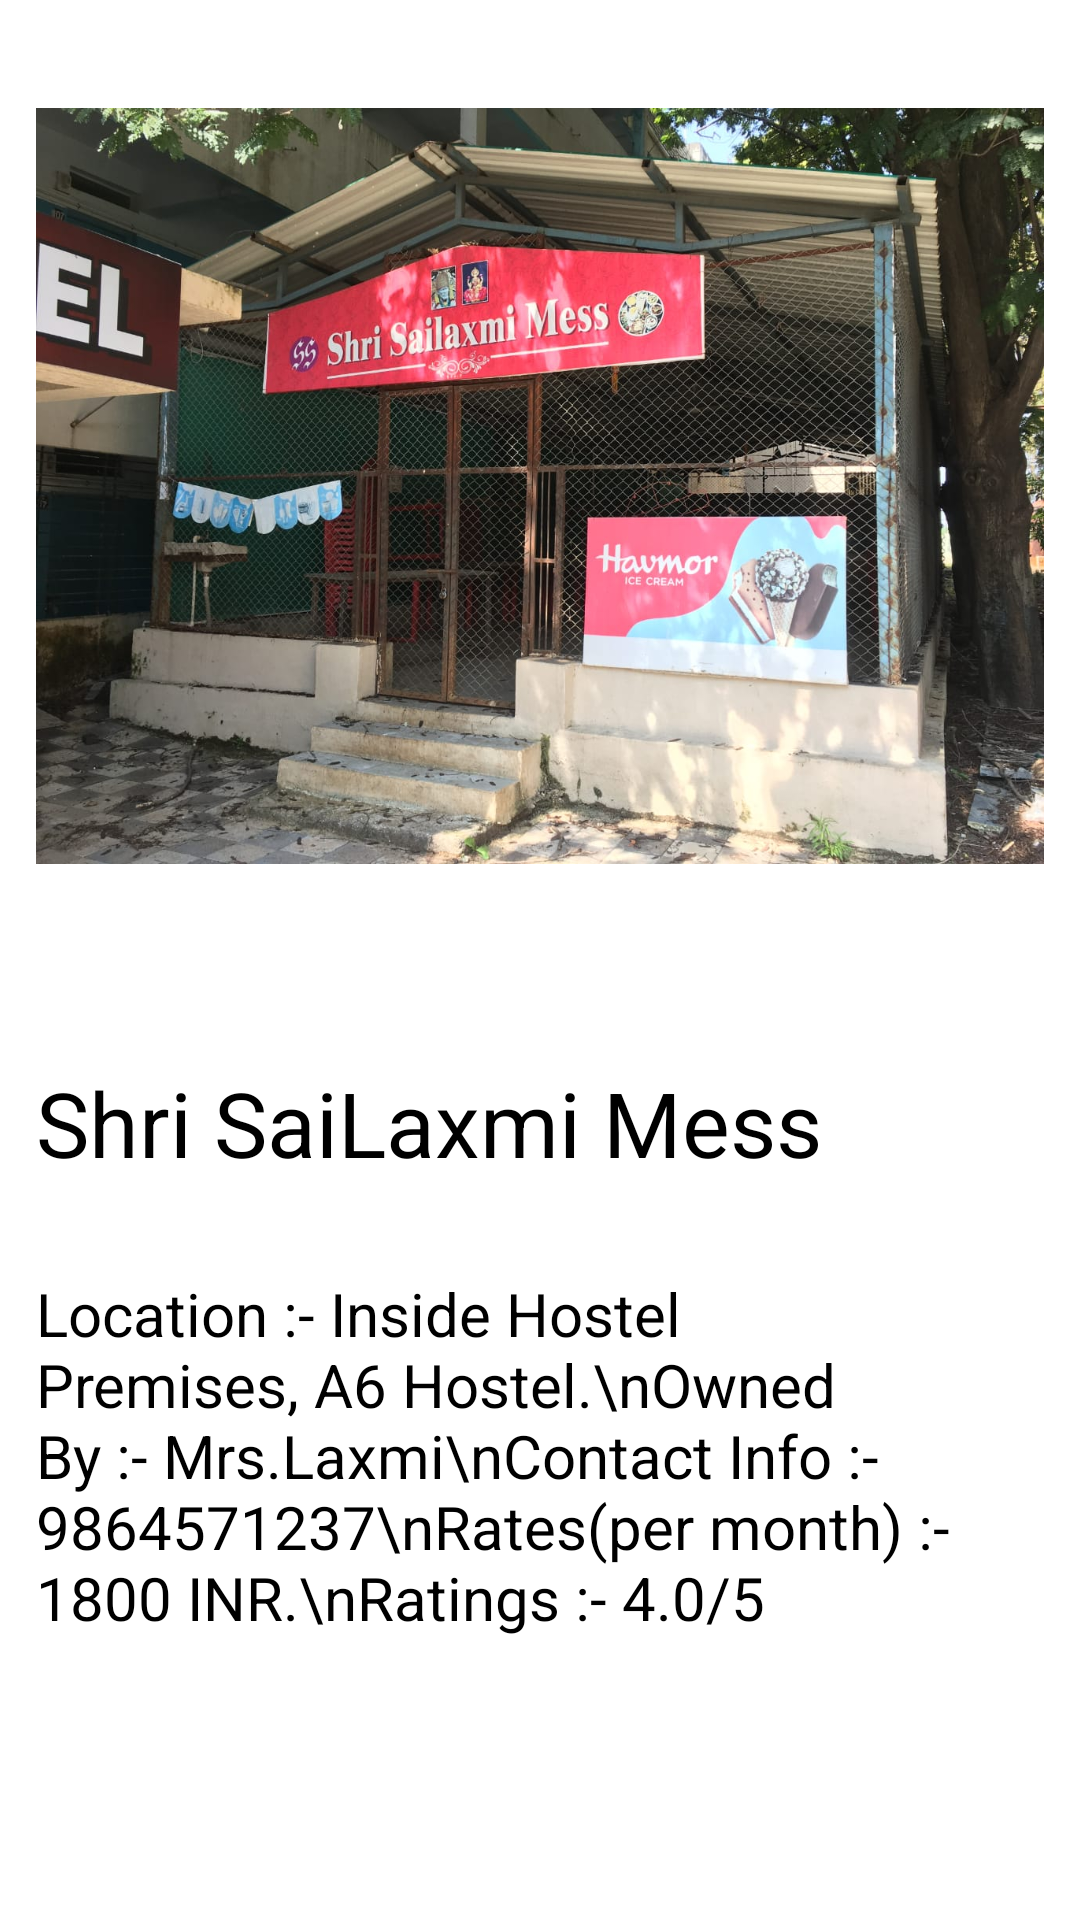

The Android layout XML behind this screen, and the referenced resources:
<!-- AndroidManifest.xml: application theme Theme.Hfs -->
<!-- res/layout/mess2.xml -->
<?xml version="1.0" encoding="utf-8"?>

<ScrollView xmlns:android="http://schemas.android.com/apk/res/android"
    xmlns:app="http://schemas.android.com/apk/res-auto"
    xmlns:tools="http://schemas.android.com/tools"
    android:layout_width="match_parent"
    android:orientation="vertical"
    android:layout_height="match_parent"
    tools:context=".mess2">
    <LinearLayout
        android:layout_width="match_parent"
        android:layout_height="match_parent"
        android:orientation="vertical">

        <ImageView
            android:id="@+id/imageView"
            android:layout_width="match_parent"
            android:layout_height="300dp"
            android:layout_margin="12dp"
            android:src="@drawable/laxmi"
            />

        <TextView
            android:id="@+id/textView"
            android:layout_width="match_parent"
            android:layout_height="wrap_content"
            android:textSize="30dp"
            android:textColor="#000000"
            android:layout_marginTop="30dp"
            android:layout_marginLeft="12dp"
            android:text="Shri SaiLaxmi Mess" />
        <TextView
            android:id="@+id/textView1"
            android:layout_width="match_parent"
            android:layout_height="wrap_content"
            android:textSize="20dp"
            android:textColor="#000000"
            android:layout_marginTop="30dp"
            android:layout_marginLeft="12dp"
            android:text="Location :- Inside Hostel Premises, A6 Hostel.\nOwned By :- Mrs.Laxmi\nContact Info :- 9864571237\nRates(per month) :- 1800 INR.\nRatings :- 4.0/5"

            />
    </LinearLayout>
</ScrollView>
<!-- resources referenced by this layout -->
<resources>
  <!-- drawable laxmi: jpg bitmap (drawable, 218754 bytes) -->
  <style name="Theme.Hfs" parent="Theme.MaterialComponents.DayNight.DarkActionBar">
          
          <item name="colorPrimary">@color/purple_500</item>
          <item name="colorPrimaryVariant">@color/purple_700</item>
          <item name="colorOnPrimary">@color/white</item>
          
          <item name="colorSecondary">@color/teal_200</item>
          <item name="colorSecondaryVariant">@color/teal_700</item>
          <item name="colorOnSecondary">@color/black</item>
          
          <item name="android:statusBarColor" tools:targetApi="l">?attr/colorPrimaryVariant</item>
          
          <item name="android:windowContentTransitions">true</item>
      </style>
  <!-- not gathered from this repository: default colours our renderer supplied (Android Studio template values) -->
  <color name="purple_500">#FF6200EE</color>
  <color name="purple_700">#FF3700B3</color>
  <color name="teal_200">#FF03DAC5</color>
  <color name="teal_700">#FF018786</color>
  <color name="black">#FF000000</color>
  <color name="white">#FFFFFFFF</color>
</resources>
